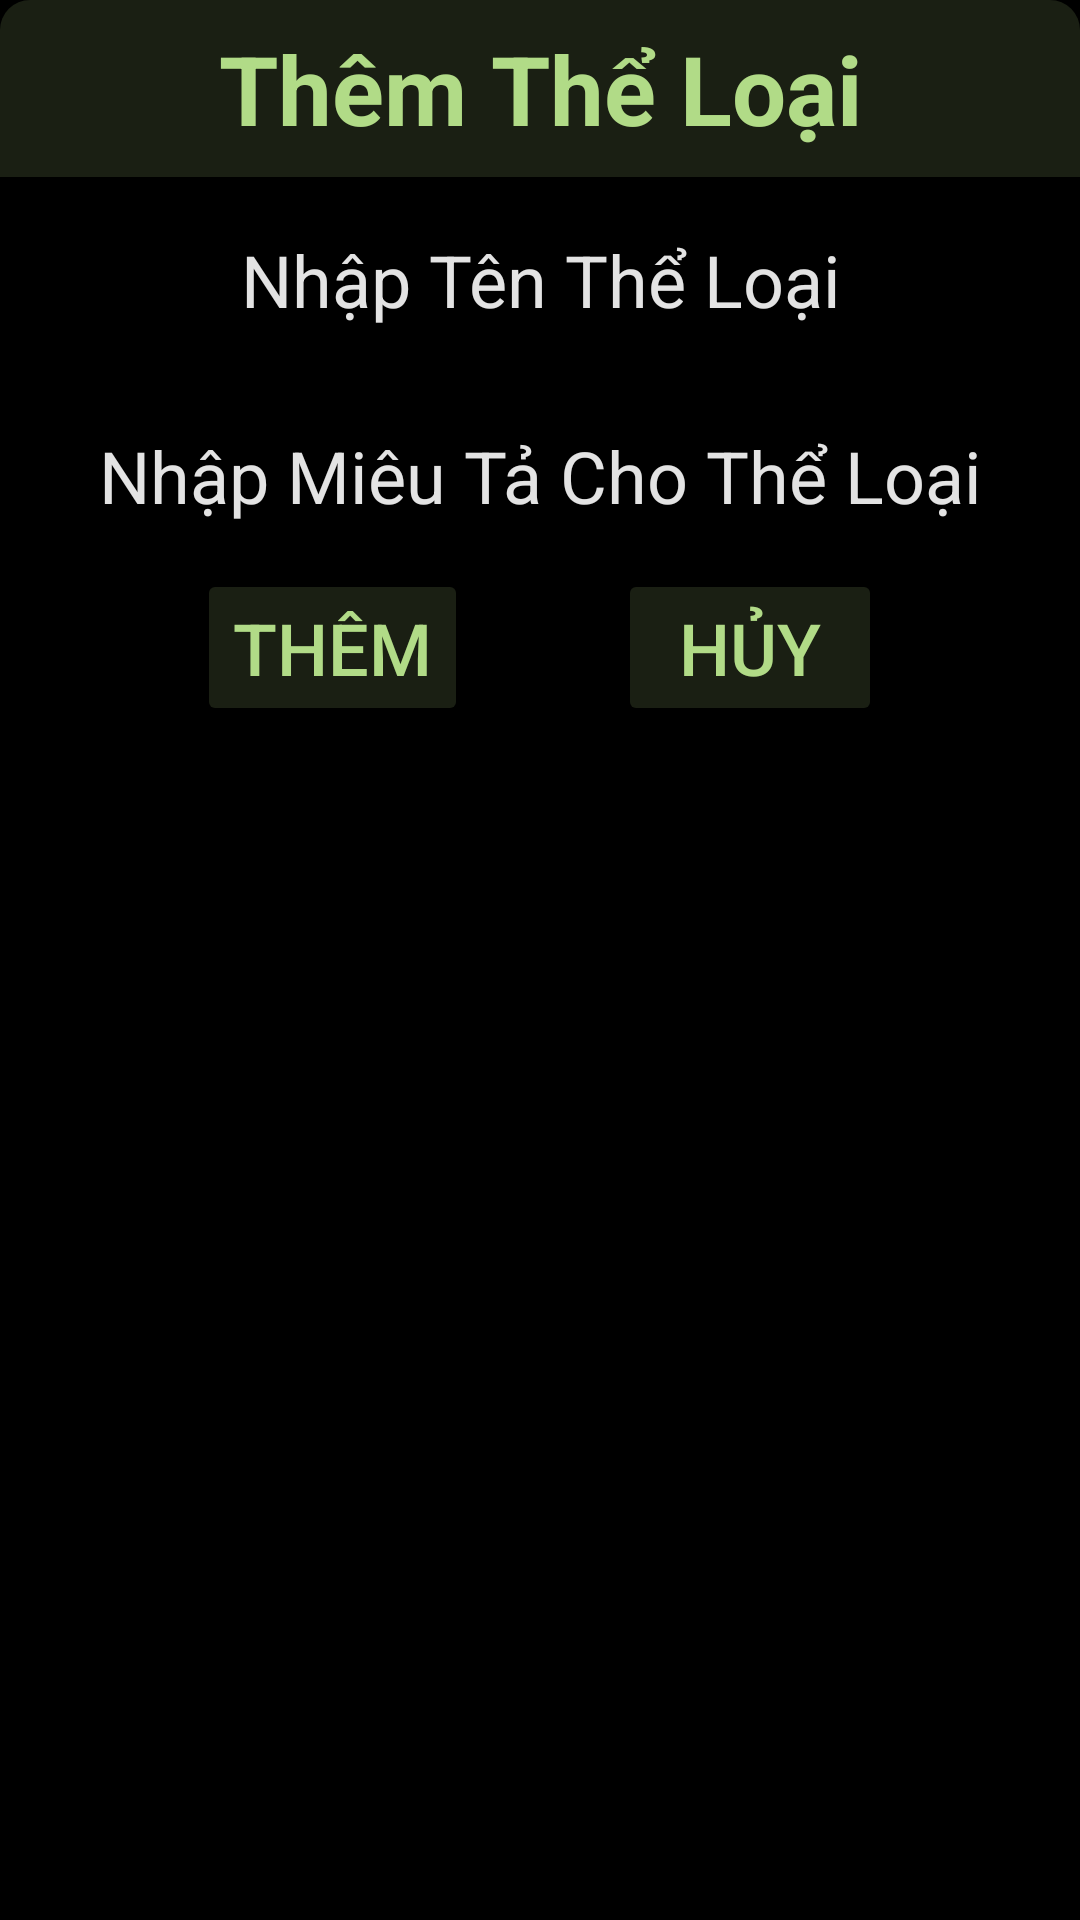

The Android layout XML behind this screen, and the referenced resources:
<!-- AndroidManifest.xml: application theme Theme.DocTruyeniRead -->
<!-- res/layout/dialog_them_theloai.xml -->
<?xml version="1.0" encoding="utf-8"?>
<LinearLayout xmlns:android="http://schemas.android.com/apk/res/android"
    android:layout_width="match_parent"
    android:layout_height="wrap_content"
    android:background="@color/black"
    android:orientation="vertical">

    <TextView
        android:layout_width="match_parent"
        android:layout_height="wrap_content"
        android:background="@drawable/round_dialog"
        android:text="Thêm Thể Loại"
        android:textAlignment="center"
        android:textColor="@color/light_green"
        android:textSize="32sp"
        android:textStyle="bold"
        android:padding="8dp"/>

    <EditText
        android:id="@+id/etTenTheLoai"
        android:layout_width="match_parent"
        android:layout_height="wrap_content"
        android:layout_margin="8dp"
        android:hint="Nhập Tên Thể Loại"
        android:textAlignment="center"
        android:textColor="@color/content_white"
        android:textColorHint="@color/content_white"
        android:textSize="24sp" />

    <EditText
        android:id="@+id/etMieuTaTheLoai"
        android:layout_width="match_parent"
        android:layout_height="wrap_content"
        android:layout_margin="8dp"
        android:hint="Nhập Miêu Tả Cho Thể Loại"
        android:inputType="textMultiLine"
        android:textAlignment="center"
        android:textColor="@color/content_white"
        android:textColorHint="@color/content_white"
        android:textSize="24sp" />

    <LinearLayout
        android:id="@+id/layout_sign_up"
        android:layout_width="match_parent"
        android:layout_height="wrap_content"
        android:gravity="center"
        android:orientation="horizontal"
        android:paddingBottom="8dp">

        <Button
            android:id="@+id/btnThemTheLoai"
            android:layout_width="wrap_content"
            android:layout_height="wrap_content"
            android:backgroundTint="@color/dark_green"
            android:text="Thêm"
            android:textColor="@color/light_green"
            android:textSize="24sp" />

        <Button
            android:id="@+id/btnHuyTheLoai"
            android:layout_width="wrap_content"
            android:layout_height="wrap_content"
            android:layout_marginLeft="50dp"
            android:backgroundTint="@color/dark_green"
            android:text="Hủy"
            android:textColor="@color/light_green"
            android:textSize="24sp" />
    </LinearLayout>

</LinearLayout>
<!-- resources referenced by this layout -->
<resources>
  <color name="black">#FF000000</color>
  <color name="content_white">#e3e3e3</color>
  <color name="dark_green">#1a1f13</color>
  <color name="light_green">#b1db87</color>
  <!-- drawable round_dialog (drawable) -->
  <?xml version="1.0" encoding="utf-8"?>
  <shape xmlns:android="http://schemas.android.com/apk/res/android">
      <corners android:topLeftRadius="10dp" android:topRightRadius="10dp"/>
      <solid android:color="@color/dark_green"/>
  
  </shape>
  <style name="Theme.DocTruyeniRead" parent="Theme.MaterialComponents.DayNight.NoActionBar">
          
          <item name="colorPrimary">@color/purple_500</item>
          <item name="colorPrimaryVariant">@color/purple_700</item>
          <item name="colorOnPrimary">@color/white</item>
          
          <item name="colorSecondary">@color/teal_200</item>
          <item name="colorSecondaryVariant">@color/teal_700</item>
          <item name="colorOnSecondary">@color/black</item>
          
          <item name="android:statusBarColor" tools:targetApi="l">?attr/colorOnSecondary</item>
          
      </style>
  <color name="purple_500">#FF6200EE</color>
  <color name="purple_700">#FF3700B3</color>
  <color name="white">#FFFFFFFF</color>
  <color name="teal_200">#FF03DAC5</color>
  <color name="teal_700">#FF018786</color>
</resources>
